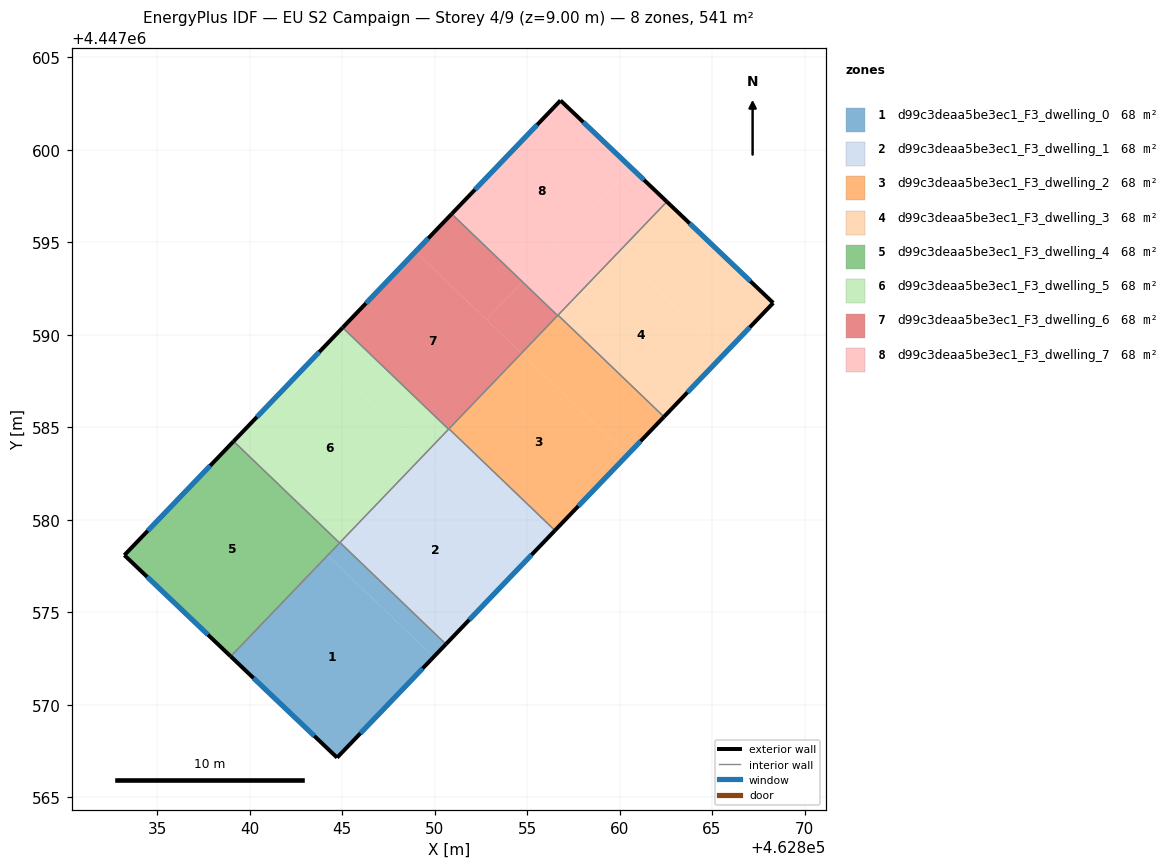
=== STOREY PLAN SPEC (per zone: floor XY polygon, exterior-wall plan segments, windows/doors) ===
zone 1: d99c3deaa5be3ec1_F3_dwelling_0  (67.6 m²)
  floor: (462849.95, 4447572.58) (462844.73, 4447567.14) (462838.98, 4447572.61) (462844.22, 4447578.07)
  floor: (462850.61, 4447573.27) (462849.95, 4447572.58) (462844.22, 4447578.07) (462844.89, 4447578.77)
  exterior wall: (462844.73, 4447567.14) – (462850.61, 4447573.27)  [8.5 m]
    window: (462845.99, 4447568.45) – (462849.35, 4447571.96)  [8.3 m²]
  exterior wall: (462838.98, 4447572.61) – (462844.73, 4447567.14)  [7.9 m]
    window: (462840.21, 4447571.44) – (462843.50, 4447568.31)  [7.8 m²]
  interior walls: 3
zone 2: d99c3deaa5be3ec1_F3_dwelling_1  (67.6 m²)
  floor: (462855.19, 4447578.04) (462850.61, 4447573.27) (462844.89, 4447578.77) (462849.46, 4447583.54)
  floor: (462856.51, 4447579.42) (462855.19, 4447578.04) (462849.46, 4447583.54) (462850.78, 4447584.91)
  exterior wall: (462850.61, 4447573.27) – (462856.51, 4447579.42)  [8.5 m]
    window: (462851.88, 4447574.59) – (462855.25, 4447578.10)  [8.3 m²]
  interior walls: 4
zone 3: d99c3deaa5be3ec1_F3_dwelling_2  (67.6 m²)
  floor: (462860.43, 4447583.50) (462856.51, 4447579.42) (462850.78, 4447584.91) (462854.70, 4447589.00)
  floor: (462862.40, 4447585.56) (462860.43, 4447583.50) (462854.70, 4447589.00) (462856.67, 4447591.06)
  exterior wall: (462856.51, 4447579.42) – (462862.40, 4447585.56)  [8.5 m]
    window: (462857.77, 4447580.73) – (462861.14, 4447584.25)  [8.3 m²]
  interior walls: 4
zone 4: d99c3deaa5be3ec1_F3_dwelling_3  (67.6 m²)
  floor: (462865.67, 4447588.96) (462862.40, 4447585.56) (462856.67, 4447591.06) (462859.94, 4447594.46)
  floor: (462868.31, 4447591.72) (462865.67, 4447588.96) (462859.94, 4447594.46) (462862.56, 4447597.19)
  exterior wall: (462868.31, 4447591.72) – (462862.56, 4447597.19)  [7.9 m]
    window: (462867.08, 4447592.89) – (462863.79, 4447596.02)  [7.8 m²]
  exterior wall: (462862.40, 4447585.56) – (462868.31, 4447591.72)  [8.5 m]
    window: (462863.67, 4447586.88) – (462867.04, 4447590.40)  [8.4 m²]
  interior walls: 2
zone 5: d99c3deaa5be3ec1_F3_dwelling_4  (67.6 m²)
  floor: (462844.86, 4447578.74) (462838.98, 4447572.61) (462833.23, 4447578.08) (462839.14, 4447584.24)
  exterior wall: (462833.23, 4447578.08) – (462838.98, 4447572.61)  [7.9 m]
    window: (462834.46, 4447576.91) – (462837.75, 4447573.78)  [7.8 m²]
  exterior wall: (462839.14, 4447584.24) – (462833.23, 4447578.08)  [8.5 m]
    window: (462837.87, 4447582.92) – (462834.50, 4447579.40)  [8.4 m²]
  interior walls: 2
zone 6: d99c3deaa5be3ec1_F3_dwelling_5  (67.6 m²)
  floor: (462849.46, 4447583.54) (462844.86, 4447578.74) (462839.14, 4447584.24) (462843.73, 4447589.03)
  floor: (462850.76, 4447584.89) (462849.46, 4447583.54) (462843.73, 4447589.03) (462845.03, 4447590.38)
  exterior wall: (462845.03, 4447590.38) – (462839.14, 4447584.24)  [8.5 m]
    window: (462843.77, 4447589.07) – (462840.40, 4447585.55)  [8.3 m²]
  interior walls: 4
zone 7: d99c3deaa5be3ec1_F3_dwelling_6  (67.6 m²)
  floor: (462854.70, 4447589.00) (462850.76, 4447584.89) (462845.03, 4447590.38) (462848.97, 4447594.49)
  floor: (462854.75, 4447592.86) (462852.80, 4447590.82) (462848.97, 4447594.49) (462850.92, 4447596.53)
  floor: (462856.65, 4447591.04) (462854.70, 4447589.00) (462852.80, 4447590.82) (462854.75, 4447592.86)
  exterior wall: (462850.92, 4447596.53) – (462845.03, 4447590.38)  [8.5 m]
    window: (462849.66, 4447595.21) – (462846.29, 4447591.70)  [8.3 m²]
  interior walls: 4
zone 8: d99c3deaa5be3ec1_F3_dwelling_7  (67.6 m²)
  floor: (462862.56, 4447597.19) (462856.65, 4447591.04) (462854.75, 4447592.86) (462860.65, 4447599.01)
  floor: (462860.65, 4447599.01) (462854.75, 4447592.86) (462850.92, 4447596.53) (462856.81, 4447602.66)
  exterior wall: (462862.56, 4447597.19) – (462856.81, 4447602.66)  [7.9 m]
    window: (462861.33, 4447598.36) – (462858.04, 4447601.49)  [7.8 m²]
  exterior wall: (462856.81, 4447602.66) – (462850.92, 4447596.53)  [8.5 m]
    window: (462855.55, 4447601.35) – (462852.18, 4447597.84)  [8.3 m²]
  interior walls: 3

=== DERIVED (storey summary) ===
Building: EU S2 Campaign
Storey: 4 of 9  (floor level z = 9.00 m)
Storey gross floor area: 540.7 m²
Zones on this storey: 8
  - d99c3deaa5be3ec1_F3_dwelling_0: floor 67.6 m²; exterior wall 16.4 m (49.3 m²); 2 window(s) 16.1 m²; WWR 32.7%
  - d99c3deaa5be3ec1_F3_dwelling_1: floor 67.6 m²; exterior wall 8.5 m (25.5 m²); 1 window(s) 8.3 m²; WWR 32.7%
  - d99c3deaa5be3ec1_F3_dwelling_2: floor 67.6 m²; exterior wall 8.5 m (25.5 m²); 1 window(s) 8.3 m²; WWR 32.7%
  - d99c3deaa5be3ec1_F3_dwelling_3: floor 67.6 m²; exterior wall 16.5 m (49.4 m²); 2 window(s) 16.1 m²; WWR 32.7%
  - d99c3deaa5be3ec1_F3_dwelling_4: floor 67.6 m²; exterior wall 16.5 m (49.4 m²); 2 window(s) 16.1 m²; WWR 32.7%
  - d99c3deaa5be3ec1_F3_dwelling_5: floor 67.6 m²; exterior wall 8.5 m (25.5 m²); 1 window(s) 8.3 m²; WWR 32.7%
  - d99c3deaa5be3ec1_F3_dwelling_6: floor 67.6 m²; exterior wall 8.5 m (25.5 m²); 1 window(s) 8.3 m²; WWR 32.7%
  - d99c3deaa5be3ec1_F3_dwelling_7: floor 67.6 m²; exterior wall 16.4 m (49.3 m²); 2 window(s) 16.1 m²; WWR 32.7%
Zone adjacency (shared interzone walls):
  - d99c3deaa5be3ec1_F3_dwelling_0 ↔ d99c3deaa5be3ec1_F3_dwelling_1
  - d99c3deaa5be3ec1_F3_dwelling_0 ↔ d99c3deaa5be3ec1_F3_dwelling_4
  - d99c3deaa5be3ec1_F3_dwelling_0 ↔ d99c3deaa5be3ec1_F3_dwelling_5
  - d99c3deaa5be3ec1_F3_dwelling_1 ↔ d99c3deaa5be3ec1_F3_dwelling_2
  - d99c3deaa5be3ec1_F3_dwelling_1 ↔ d99c3deaa5be3ec1_F3_dwelling_5
  - d99c3deaa5be3ec1_F3_dwelling_1 ↔ d99c3deaa5be3ec1_F3_dwelling_6
  - d99c3deaa5be3ec1_F3_dwelling_2 ↔ d99c3deaa5be3ec1_F3_dwelling_3
  - d99c3deaa5be3ec1_F3_dwelling_2 ↔ d99c3deaa5be3ec1_F3_dwelling_6
  - d99c3deaa5be3ec1_F3_dwelling_2 ↔ d99c3deaa5be3ec1_F3_dwelling_7
  - d99c3deaa5be3ec1_F3_dwelling_3 ↔ d99c3deaa5be3ec1_F3_dwelling_7
  - d99c3deaa5be3ec1_F3_dwelling_4 ↔ d99c3deaa5be3ec1_F3_dwelling_5
  - d99c3deaa5be3ec1_F3_dwelling_5 ↔ d99c3deaa5be3ec1_F3_dwelling_6
  - d99c3deaa5be3ec1_F3_dwelling_6 ↔ d99c3deaa5be3ec1_F3_dwelling_7